Run: headless pygame with SDL's dummy video driver; simulated clock (each Clock.tick advances the game by its frame time, no real sleeping); random seed 0; keys injected as events and as key.get_pressed() state; no mouse input.
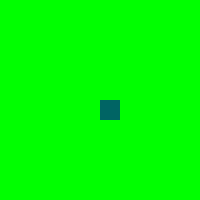
Frame 1 of 4 · flips 1–60 · no input
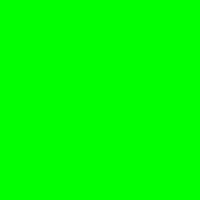
Frame 2 of 4 · flips 61–180 · tapped SPACE, RETURN · held RIGHT (→), D
Frame 3 of 4 · flips 181–300 · held DOWN (↓), S · screen unchanged from frame 2, image omitted
Frame 4 of 4 · flips 301–420 · held LEFT (←), A, UP (↑), W · screen unchanged from frame 3, image omitted

The pygame program that drew these frames:

import pygame as pg


class Game:
	def __init__(self):
		self.map_width = 200
		self.map_height = 200
		self.window = pg.display.set_mode((self.map_width, self.map_height))
		self.cat = Cat()
		self.fps = 100
		self.speed = 99

	def draw_all(self):
		self.window.fill(pg.Color('green'))
		self.cat.draw()
		pg.display.update()

	def move_all(self):
		self.cat.move()


class Cat:
	def __init__(self):
		self.color = pg.Color((0, 100, 100))
		self.position = [100, 100]
		self.width = 20
		self.height = 20
		self.speed = 5

	def move(self):
		key = pg.key.get_pressed()
		if key[pg.K_w]:
			self.position[1] -= self.speed
		elif key[pg.K_a]:
			self.position[0] -= self.speed
		elif key[pg.K_s]:
			self.position[1] += self.speed
		elif key[pg.K_d]:
			self.position[0] += self.speed

	def draw(self):
		pg.draw.rect(game.window, self.color, (self.position[0], self.position[1], self.width, self.height))


pg.init()
game = Game()


def main():
	clock = pg.time.Clock()
	count = 0
	while 1 > 0:
		clock.tick(game.fps)
		count += 1

		if count % (game.fps - game.speed) == 0:
			game.move_all()
			game.draw_all()

		for event in pg.event.get():
			if event.type == pg.QUIT:
				pg.quit()
				exit()
			# elif event.type == pg.KEYDOWN:
			#	game.cat.move()


main()
